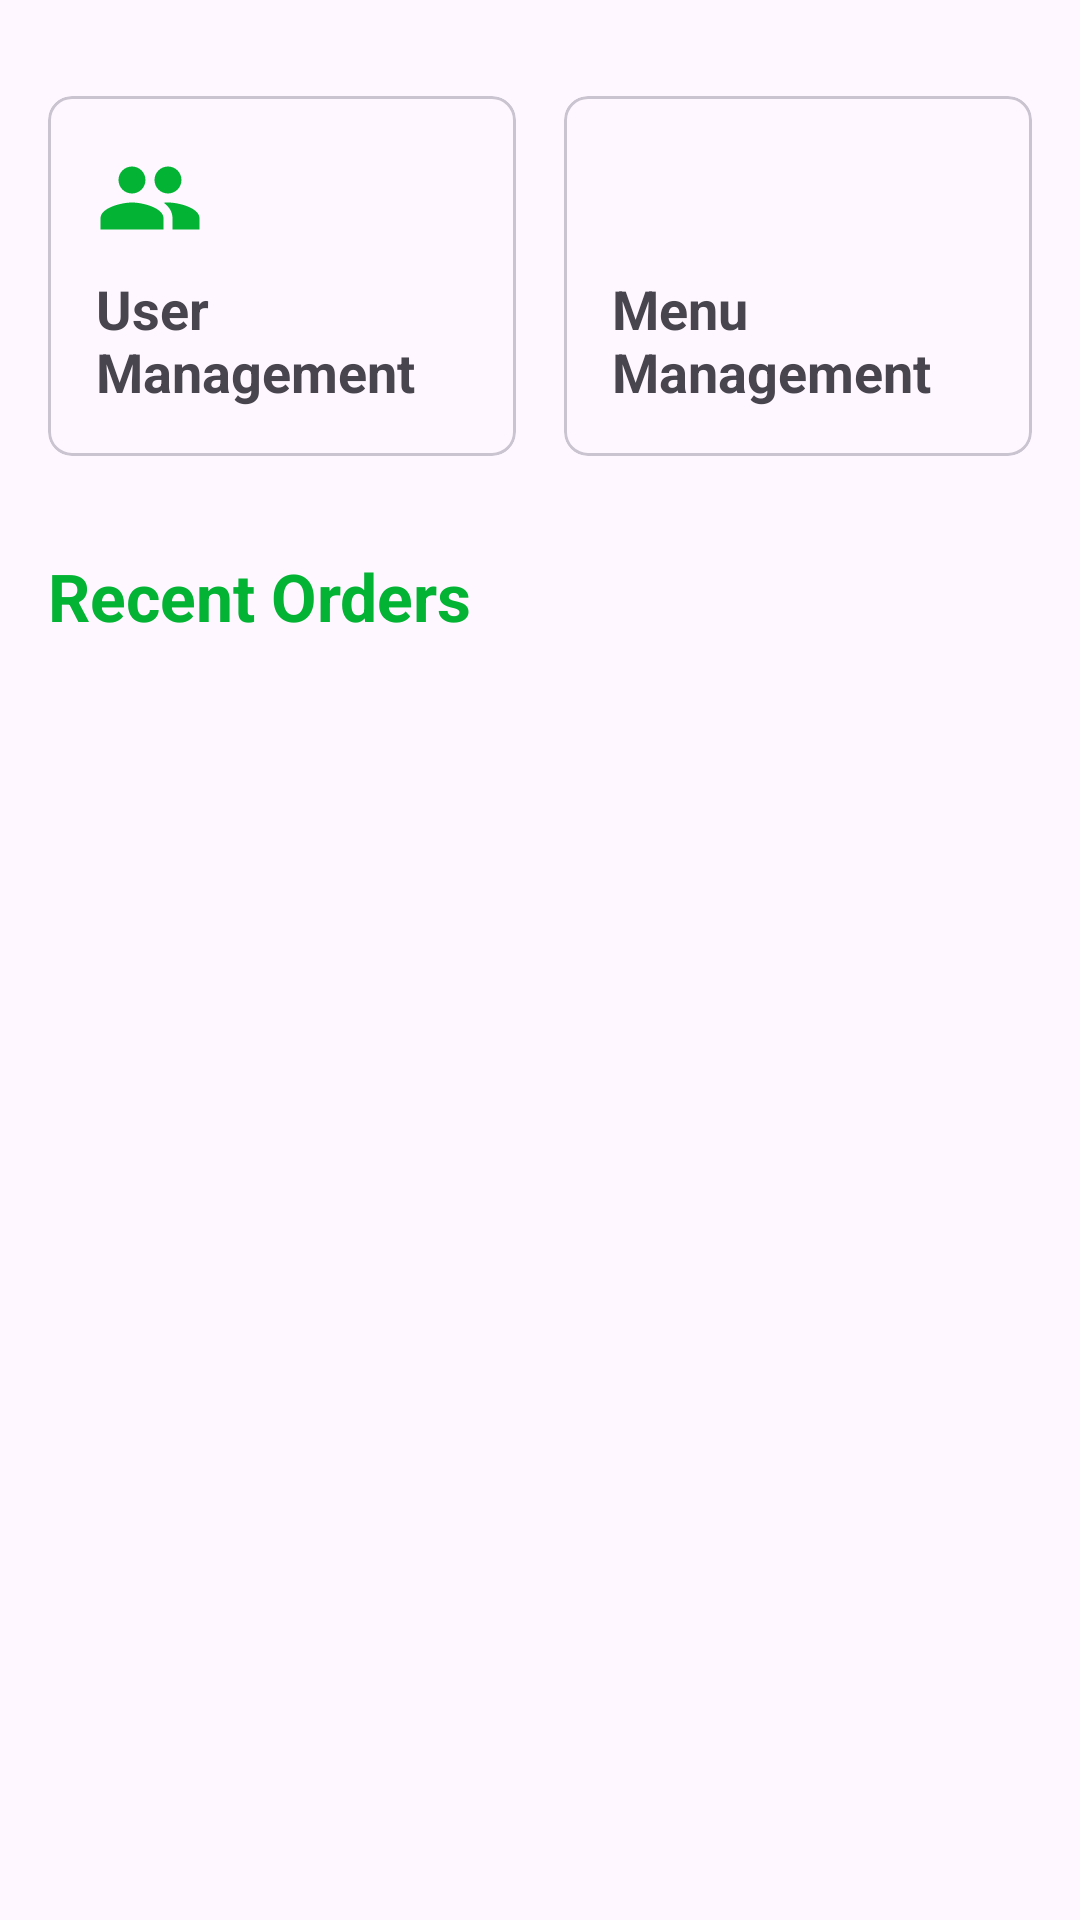

Reconstruct the res/layout file that produces this screen, plus the resources it refers to.
<!-- AndroidManifest.xml: application theme Theme.QuickServe -->
<!-- res/layout/fragment_admin_dashboard.xml -->
<?xml version="1.0" encoding="utf-8"?>
<LinearLayout xmlns:android="http://schemas.android.com/apk/res/android"
    xmlns:app="http://schemas.android.com/apk/res-auto"
    android:layout_width="match_parent"
    android:layout_height="match_parent"
    android:orientation="vertical"
    android:padding="16dp">

    <LinearLayout
        android:layout_width="match_parent"
        android:layout_height="wrap_content"
        android:orientation="horizontal"
        android:layout_marginTop="16dp">

        <com.google.android.material.card.MaterialCardView
            android:id="@+id/card_user_management"
            android:layout_width="0dp"
            android:layout_height="120dp"
            android:layout_weight="1"
            android:layout_marginEnd="8dp"
            app:cardCornerRadius="8dp">

            <RelativeLayout
                android:layout_width="match_parent"
                android:layout_height="match_parent"
                android:padding="16dp">

                <ImageView
                    android:layout_width="36dp"
                    android:layout_height="36dp"
                    android:src="@drawable/ic_manage_accounts"
                    app:tint="@color/primary" 
                    android:layout_alignParentTop="true"
                    android:layout_alignParentStart="true"/>

                <TextView
                    android:layout_width="wrap_content"
                    android:layout_height="wrap_content"
                    android:text="User Management"
                    android:textSize="18sp"
                    android:textStyle="bold" 
                    android:layout_alignParentBottom="true"
                    android:layout_alignParentStart="true"/>
            </RelativeLayout>
        </com.google.android.material.card.MaterialCardView>

        <com.google.android.material.card.MaterialCardView
            android:id="@+id/card_menu_management"
            android:layout_width="0dp"
            android:layout_height="120dp"
            android:layout_weight="1"
            android:layout_marginStart="8dp"
            app:cardCornerRadius="8dp">

            <RelativeLayout
                android:layout_width="match_parent"
                android:layout_height="match_parent"
                android:padding="16dp">

                 <ImageView
                    android:layout_width="36dp"
                    android:layout_height="36dp"
                    android:src="@drawable/ic_menu"
                    app:tint="@color/primary"
                    android:layout_alignParentTop="true"
                    android:layout_alignParentStart="true"/>

                <TextView
                    android:layout_width="wrap_content"
                    android:layout_height="wrap_content"
                    android:text="Menu Management"
                    android:textSize="18sp"
                    android:textStyle="bold" 
                    android:layout_alignParentBottom="true"
                    android:layout_alignParentStart="true"/>
            </RelativeLayout>
        </com.google.android.material.card.MaterialCardView>
    </LinearLayout>

    <TextView
        android:layout_width="wrap_content"
        android:layout_height="wrap_content"
        android:text="Recent Orders"
        android:textColor="@color/primary"
        android:textSize="22sp"
        android:textStyle="bold"
        android:layout_marginTop="32dp" />

    <androidx.recyclerview.widget.RecyclerView
        android:id="@+id/recent_orders_recycler_view"
        android:layout_width="match_parent"
        android:layout_height="0dp"
        android:layout_weight="1"
        android:layout_marginTop="8dp"/>

</LinearLayout>
<!-- resources referenced by this layout -->
<resources>
  <color name="primary">#03b333</color>
  <!-- drawable ic_manage_accounts (drawable) -->
  <?xml version="1.0" encoding="utf-8"?>
  <vector xmlns:android="http://schemas.android.com/apk/res/android"
      android:width="24dp"
      android:height="24dp"
      android:viewportWidth="24.0"
      android:viewportHeight="24.0"
      android:tint="?attr/colorControlNormal">
      <path
          android:fillColor="@android:color/white"
          android:pathData="M16,11c1.66,0 2.99,-1.34 2.99,-3S17.66,5 16,5c-1.66,0 -3,1.34 -3,3s1.34,3 3,3zM8,11c1.66,0 2.99,-1.34 2.99,-3S9.66,5 8,5C6.34,5 5,6.34 5,8s1.34,3 3,3zM8,13c-2.33,0 -7,1.17 -7,3.5V19h14v-2.5c0,-2.33 -4.67,-3.5 -7,-3.5zM16,13c-0.29,0 -0.62,0.02 -0.97,0.05 1.16,0.84 1.97,1.97 1.97,3.45V19h6v-2.5c0,-2.33 -4.67,-3.5 -7,-3.5z" />
  </vector>
  <style name="Theme.QuickServe" parent="Base.Theme.QuickServe" />
  <style name="Base.Theme.QuickServe" parent="Theme.Material3.DayNight.NoActionBar">
          <item name="colorPrimary">@color/primary</item>
          <item name="colorPrimaryDark">@color/primary_dark</item>
          <item name="colorAccent">@color/accent</item>
          <item name="android:statusBarColor">@color/primary</item>
      </style>
  <color name="primary_dark">#028a28</color>
  <color name="accent">#FFC107</color>
</resources>
